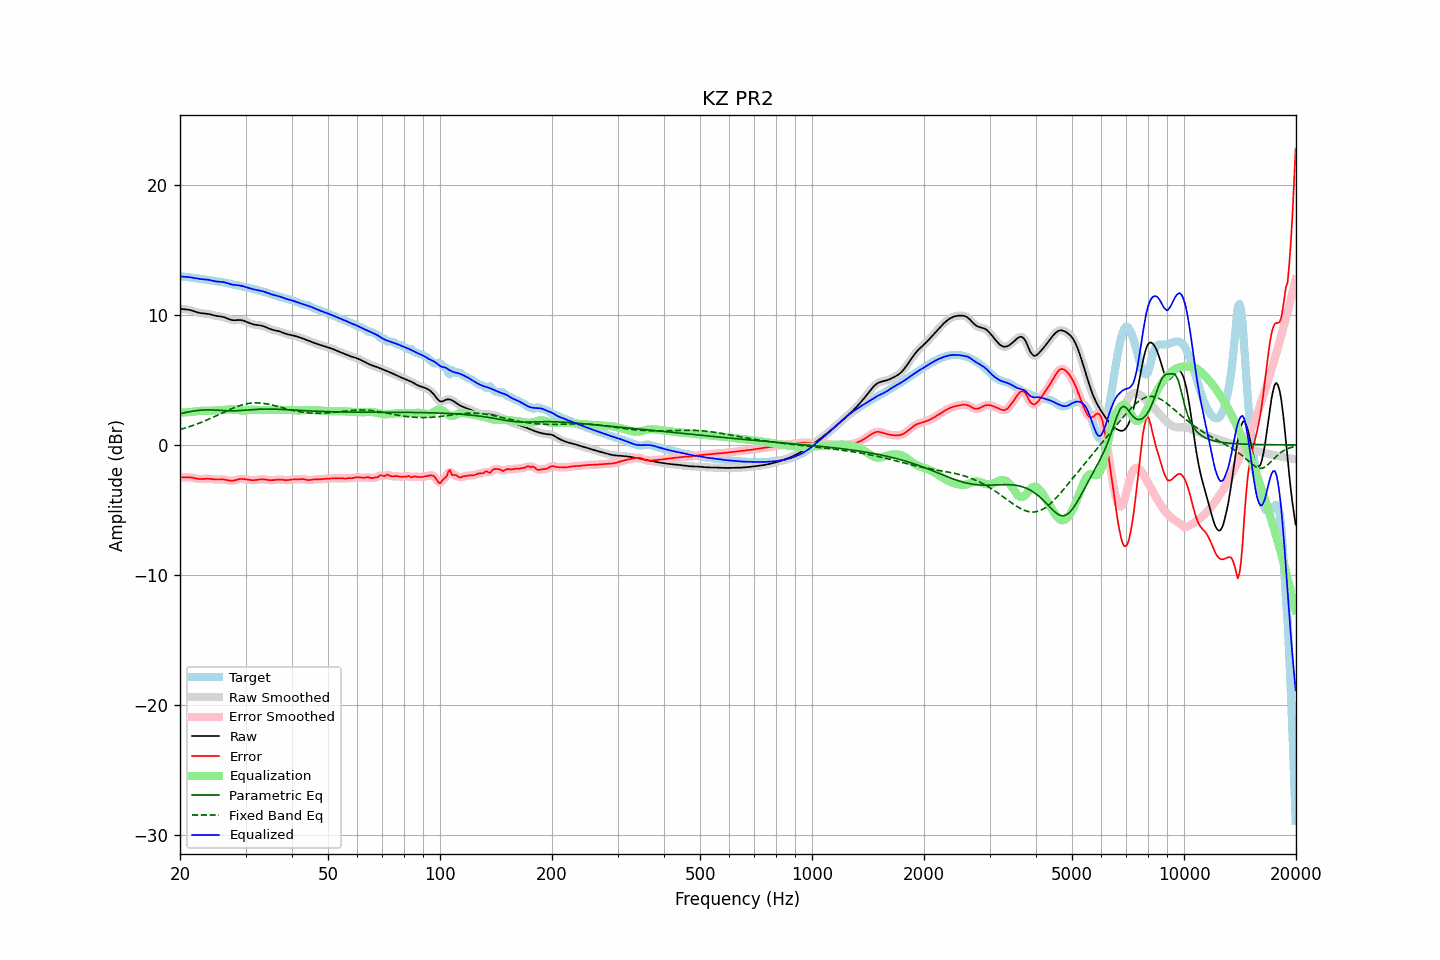

Source data for this figure (header and first rows):
frequency, raw, error, smoothed, error_smoothed, equalization, parametric_eq, fixed_band_eq, equalized_raw, equalized_smoothed, target
20.00, 10.46, -2.49, 10.46, -2.49, 2.49, 2.39, 1.18, 12.95, 12.95, 12.95
20.20, 10.45, -2.50, 10.45, -2.49, 2.49, 2.42, 1.22, 12.94, 12.94, 12.94
20.40, 10.43, -2.50, 10.44, -2.49, 2.49, 2.45, 1.25, 12.92, 12.93, 12.93
20.61, 10.42, -2.49, 10.42, -2.49, 2.49, 2.48, 1.29, 12.92, 12.92, 12.92
20.81, 10.41, -2.49, 10.41, -2.49, 2.50, 2.50, 1.33, 12.91, 12.91, 12.90
21.02, 10.39, -2.49, 10.39, -2.49, 2.50, 2.53, 1.36, 12.90, 12.90, 12.88
21.23, 10.37, -2.50, 10.37, -2.50, 2.51, 2.55, 1.40, 12.88, 12.88, 12.87
21.44, 10.34, -2.51, 10.34, -2.51, 2.52, 2.57, 1.45, 12.86, 12.86, 12.85
21.66, 10.30, -2.53, 10.30, -2.53, 2.54, 2.59, 1.49, 12.84, 12.84, 12.83
21.87, 10.26, -2.56, 10.26, -2.56, 2.56, 2.61, 1.53, 12.81, 12.81, 12.81
22.09, 10.21, -2.58, 10.21, -2.58, 2.58, 2.63, 1.58, 12.79, 12.79, 12.80
22.31, 10.18, -2.61, 10.18, -2.60, 2.59, 2.64, 1.62, 12.77, 12.77, 12.78
22.54, 10.15, -2.62, 10.15, -2.62, 2.60, 2.66, 1.67, 12.75, 12.75, 12.77
22.76, 10.12, -2.63, 10.12, -2.63, 2.61, 2.67, 1.72, 12.74, 12.74, 12.75
22.99, 10.11, -2.62, 10.11, -2.62, 2.62, 2.68, 1.77, 12.73, 12.73, 12.73
23.22, 10.10, -2.62, 10.10, -2.62, 2.62, 2.68, 1.82, 12.72, 12.72, 12.72
23.45, 10.09, -2.61, 10.09, -2.61, 2.62, 2.69, 1.87, 12.71, 12.71, 12.70
23.69, 10.07, -2.60, 10.07, -2.60, 2.62, 2.69, 1.93, 12.69, 12.69, 12.68
23.92, 10.05, -2.61, 10.05, -2.61, 2.62, 2.69, 1.98, 12.67, 12.67, 12.66
24.16, 10.02, -2.62, 10.02, -2.62, 2.63, 2.69, 2.03, 12.65, 12.65, 12.64
24.40, 9.99, -2.63, 9.99, -2.63, 2.63, 2.68, 2.09, 12.62, 12.62, 12.62
24.65, 9.95, -2.65, 9.96, -2.65, 2.64, 2.68, 2.15, 12.59, 12.59, 12.60
24.89, 9.92, -2.66, 9.93, -2.66, 2.64, 2.67, 2.20, 12.57, 12.57, 12.58
25.14, 9.90, -2.66, 9.90, -2.66, 2.65, 2.66, 2.26, 12.55, 12.55, 12.56
25.39, 9.88, -2.66, 9.88, -2.66, 2.65, 2.66, 2.32, 12.54, 12.54, 12.55
25.65, 9.87, -2.66, 9.87, -2.66, 2.66, 2.65, 2.38, 12.53, 12.53, 12.53
25.91, 9.85, -2.66, 9.85, -2.66, 2.67, 2.64, 2.43, 12.52, 12.52, 12.51
26.16, 9.83, -2.66, 9.82, -2.66, 2.68, 2.63, 2.49, 12.51, 12.51, 12.49
26.43, 9.79, -2.67, 9.79, -2.68, 2.69, 2.63, 2.55, 12.48, 12.48, 12.46
26.69, 9.74, -2.70, 9.74, -2.70, 2.71, 2.62, 2.61, 12.45, 12.45, 12.44
26.96, 9.69, -2.73, 9.68, -2.73, 2.72, 2.62, 2.66, 12.40, 12.40, 12.41
27.23, 9.63, -2.75, 9.64, -2.75, 2.73, 2.61, 2.72, 12.36, 12.36, 12.38
27.50, 9.60, -2.75, 9.60, -2.75, 2.73, 2.61, 2.77, 12.33, 12.33, 12.35
27.77, 9.58, -2.75, 9.58, -2.75, 2.72, 2.61, 2.82, 12.30, 12.30, 12.33
28.05, 9.58, -2.73, 9.58, -2.72, 2.71, 2.61, 2.87, 12.28, 12.29, 12.30
28.33, 9.58, -2.69, 9.58, -2.69, 2.69, 2.62, 2.92, 12.28, 12.28, 12.28
28.62, 9.59, -2.66, 9.59, -2.66, 2.67, 2.62, 2.97, 12.26, 12.26, 12.25
28.90, 9.60, -2.63, 9.59, -2.63, 2.65, 2.63, 3.01, 12.25, 12.25, 12.23
29.19, 9.58, -2.62, 9.58, -2.62, 2.64, 2.64, 3.05, 12.22, 12.22, 12.20
29.48, 9.56, -2.62, 9.56, -2.62, 2.64, 2.65, 3.08, 12.20, 12.19, 12.18
29.78, 9.52, -2.63, 9.52, -2.63, 2.64, 2.66, 3.11, 12.16, 12.16, 12.15
30.08, 9.47, -2.65, 9.47, -2.65, 2.65, 2.67, 3.14, 12.12, 12.12, 12.12
30.38, 9.42, -2.67, 9.42, -2.67, 2.67, 2.68, 3.17, 12.09, 12.08, 12.09
30.68, 9.37, -2.69, 9.37, -2.69, 2.68, 2.69, 3.19, 12.05, 12.05, 12.06
30.99, 9.32, -2.71, 9.32, -2.71, 2.69, 2.70, 3.20, 12.01, 12.01, 12.03
31.30, 9.28, -2.71, 9.28, -2.71, 2.70, 2.71, 3.21, 11.98, 11.98, 11.99
31.61, 9.25, -2.71, 9.25, -2.71, 2.70, 2.72, 3.22, 11.94, 11.95, 11.96
31.93, 9.22, -2.70, 9.23, -2.70, 2.69, 2.72, 3.22, 11.92, 11.92, 11.93
32.24, 9.21, -2.68, 9.21, -2.68, 2.68, 2.73, 3.23, 11.89, 11.89, 11.89
32.57, 9.19, -2.67, 9.19, -2.67, 2.67, 2.74, 3.22, 11.87, 11.87, 11.86
32.89, 9.18, -2.65, 9.18, -2.65, 2.67, 2.74, 3.21, 11.85, 11.84, 11.83
33.22, 9.15, -2.65, 9.15, -2.65, 2.67, 2.75, 3.20, 11.82, 11.82, 11.80
33.55, 9.12, -2.65, 9.11, -2.65, 2.67, 2.75, 3.18, 11.78, 11.78, 11.77
33.89, 9.07, -2.67, 9.07, -2.67, 2.67, 2.75, 3.17, 11.74, 11.74, 11.73
34.23, 9.01, -2.69, 9.01, -2.69, 2.68, 2.75, 3.15, 11.69, 11.69, 11.70
34.57, 8.96, -2.71, 8.96, -2.70, 2.69, 2.75, 3.12, 11.65, 11.65, 11.66
34.92, 8.90, -2.72, 8.91, -2.71, 2.70, 2.75, 3.10, 11.60, 11.60, 11.62
35.27, 8.86, -2.72, 8.86, -2.72, 2.70, 2.75, 3.07, 11.56, 11.56, 11.58
35.62, 8.83, -2.71, 8.83, -2.71, 2.70, 2.75, 3.04, 11.53, 11.53, 11.54
35.97, 8.80, -2.69, 8.80, -2.69, 2.69, 2.74, 3.01, 11.50, 11.50, 11.50
... 635 more rows
